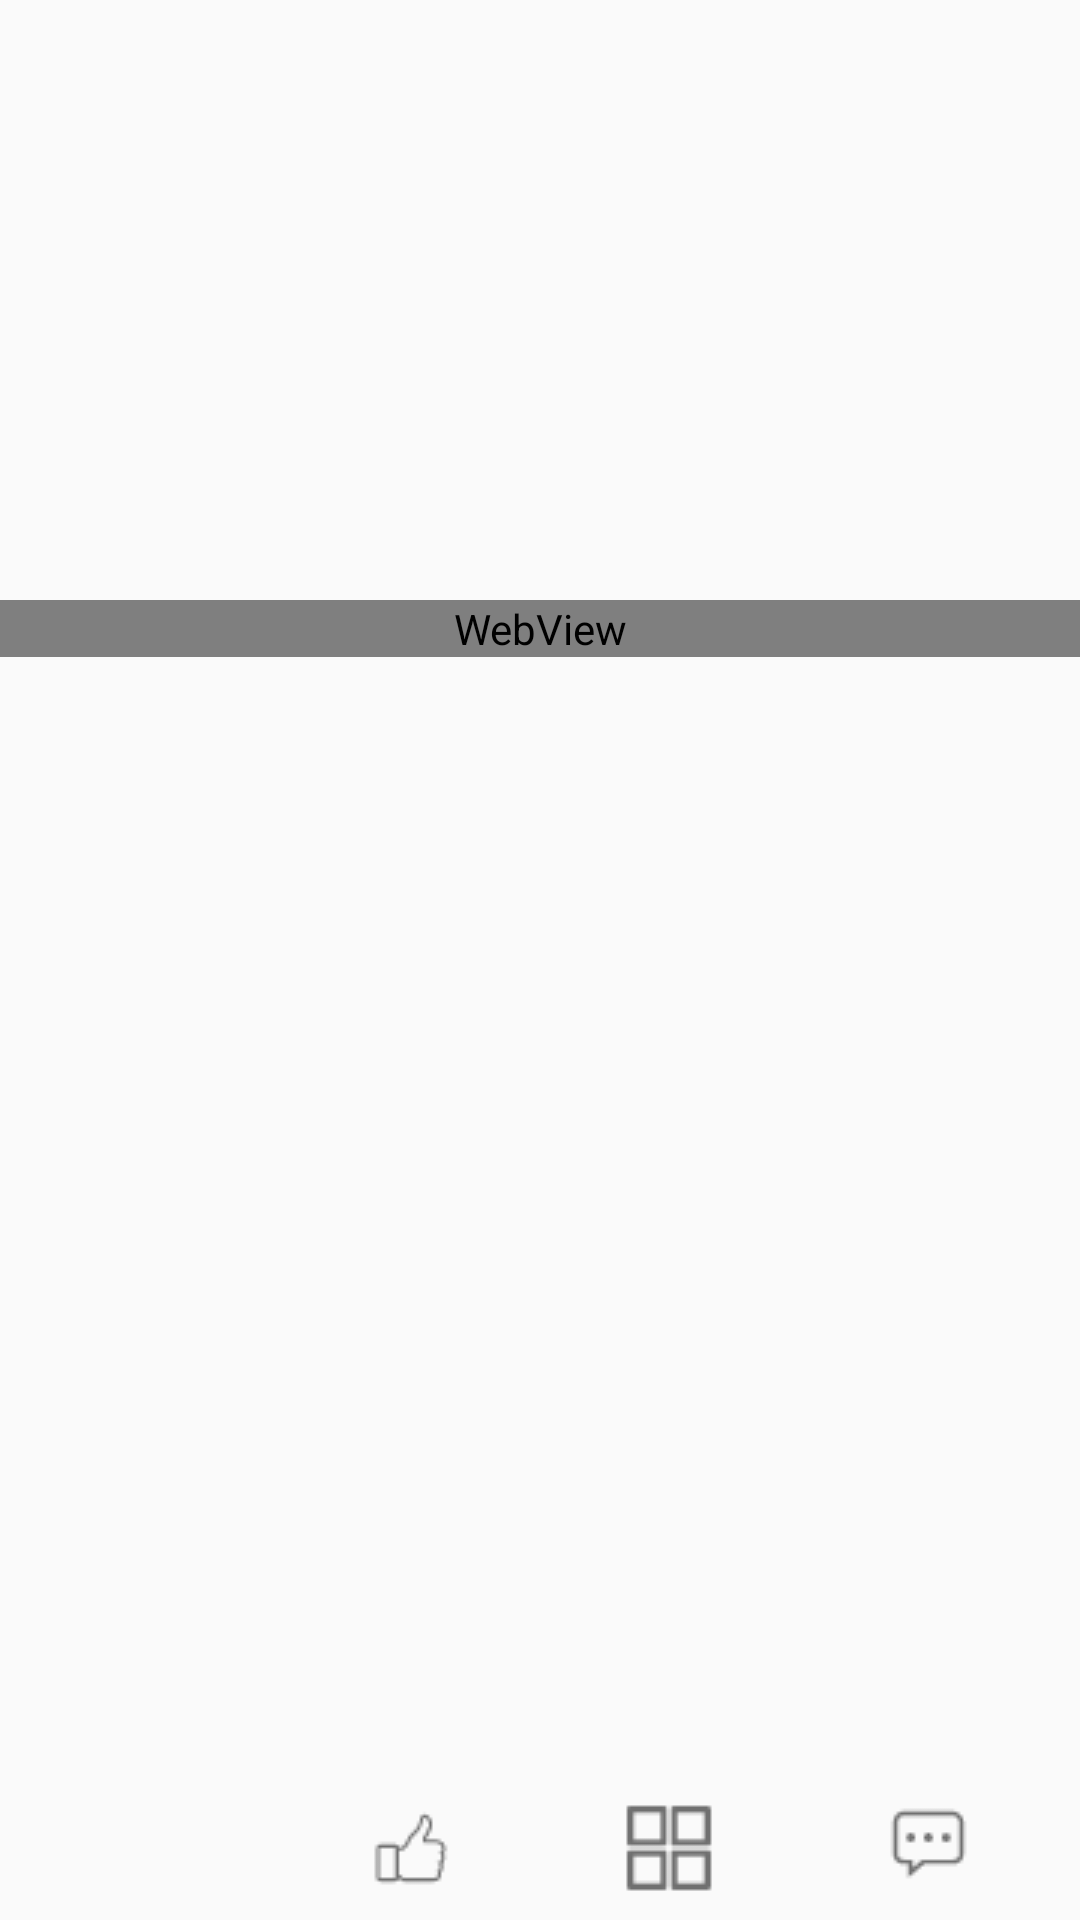

Layout XML and referenced resources for this Android screen:
<!-- AndroidManifest.xml: application theme AppTheme -->
<!-- res/layout/fragment_news_detail.xml -->
<?xml version="1.0" encoding="utf-8"?>
<LinearLayout
    xmlns:android="http://schemas.android.com/apk/res/android"
    xmlns:tools="http://schemas.android.com/tools"
    android:layout_width="match_parent"
    android:layout_height="match_parent"
    android:orientation="vertical"
    >

    <android.support.v4.widget.NestedScrollView
        android:id="@+id/nested_scroll_view"
        android:layout_width="match_parent"
        android:layout_height="0dp"
        android:layout_weight="1"
        >

        <LinearLayout
            android:layout_width="match_parent"
            android:layout_height="match_parent"
            android:orientation="vertical"
            >


            <FrameLayout
                android:layout_width="match_parent"
                android:layout_height="wrap_content"
                >

                <ImageView
                    android:id="@+id/article_image"
                    android:layout_width="match_parent"
                    android:layout_height="200dp"
                    android:contentDescription="@string/app_name"
                    android:scaleType="centerCrop"
                    />

                <TextView
                    android:id="@+id/article_title"
                    android:layout_width="match_parent"
                    android:layout_height="wrap_content"
                    android:layout_gravity="bottom"
                    android:layout_marginBottom="5dp"
                    android:maxLines="2"
                    android:paddingBottom="30dp"
                    android:paddingLeft="10dp"
                    android:paddingRight="10dp"
                    android:textColor="#fff"
                    android:textSize="20sp"
                    tools:text="2015 ACG 大事件：不管你宅不宅，所有人都被 duang 字洗脑了"
                    />
            </FrameLayout>


            <WebView
                android:id="@+id/news_detail_web_view"
                android:layout_width="match_parent"
                android:layout_height="0dp"
                android:layout_weight="1"

                />

        </LinearLayout>
    </android.support.v4.widget.NestedScrollView>

    <include layout="@layout/fragment_news_detail_bottom_menu"/>
</LinearLayout>
<!-- res/layout/fragment_news_detail_bottom_menu.xml (included above) -->
<?xml version="1.0" encoding="utf-8"?>
<LinearLayout xmlns:android="http://schemas.android.com/apk/res/android"
              android:orientation="horizontal"
              android:padding="8dp"
              android:layout_width="match_parent"
              android:layout_height="wrap_content">

    <ImageView
        android:id="@+id/backtrack_btn"
        android:layout_weight="1"
        android:layout_width="0dp"
        android:layout_height="wrap_content"
        android:src="@drawable/ic_back"
        />

    <ImageView
        android:id="@+id/support_btn"
        android:layout_weight="1"
        android:layout_width="0dp"
        android:layout_height="wrap_content"
        android:src="@drawable/ic_support32"
        />


    <ImageView
        android:id="@+id/pop_btn"
        android:layout_weight="1"
        android:layout_width="0dp"
        android:layout_height="wrap_content"
        android:src="@drawable/ic_pop32"
        />

    <ImageView
        android:id="@+id/comments_btn"
        android:layout_weight="1"
        android:layout_width="0dp"
        android:layout_height="wrap_content"
        android:src="@drawable/ic_comment32"
        />
 </LinearLayout>
<!-- resources referenced by this layout -->
<resources>
  <!-- drawable ic_comment32: png bitmap (drawable, 466 bytes) -->
  <!-- drawable ic_pop32: png bitmap (drawable, 381 bytes) -->
  <!-- drawable ic_support32: png bitmap (drawable, 518 bytes) -->
  <string name="app_name">知乎日报</string>
  <style name="AppTheme" parent="Theme.AppCompat.Light.NoActionBar">
          
          <item name="colorPrimary">@color/color_primary</item>
          <item name="colorPrimaryDark">@color/color_primary_dark</item>
          <item name="colorAccent">@color/colorAccent</item>
      </style>
  <color name="color_primary">#2196f3</color>
  <color name="color_primary_dark">#1976d2</color>
  <color name="colorAccent">#FF4081</color>
</resources>
